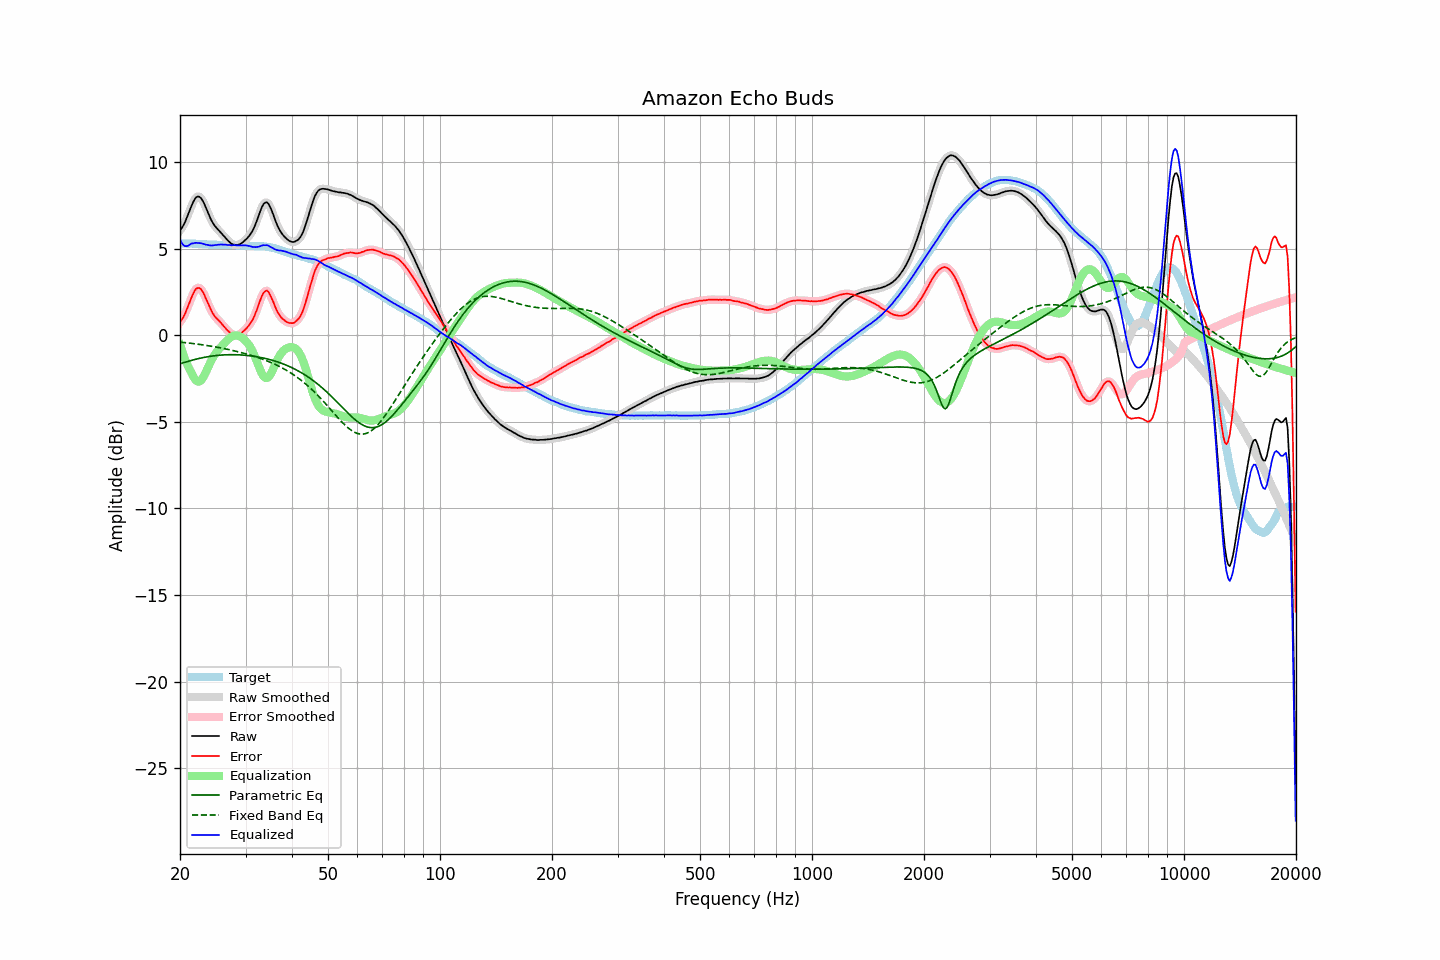

The file beside this chart, header and first rows:
frequency, raw, error, smoothed, error_smoothed, equalization, parametric_eq, fixed_band_eq, equalized_raw, equalized_smoothed, target
20.00, 6.05, 0.76, 6.04, 0.75, -0.55, -1.65, -0.40, 5.50, 5.50, 5.29
20.20, 6.17, 0.88, 6.17, 0.88, -0.84, -1.62, -0.41, 5.33, 5.33, 5.29
20.40, 6.32, 1.03, 6.33, 1.03, -1.11, -1.59, -0.42, 5.21, 5.22, 5.29
20.61, 6.50, 1.20, 6.50, 1.22, -1.35, -1.56, -0.43, 5.14, 5.15, 5.29
20.81, 6.72, 1.44, 6.72, 1.43, -1.58, -1.54, -0.44, 5.14, 5.13, 5.28
21.02, 6.95, 1.67, 6.95, 1.67, -1.79, -1.51, -0.45, 5.16, 5.16, 5.28
21.23, 7.19, 1.91, 7.19, 1.91, -1.98, -1.48, -0.46, 5.21, 5.22, 5.28
21.44, 7.43, 2.14, 7.43, 2.14, -2.14, -1.46, -0.47, 5.29, 5.28, 5.29
21.66, 7.64, 2.35, 7.64, 2.36, -2.34, -1.43, -0.48, 5.30, 5.30, 5.28
21.87, 7.82, 2.54, 7.82, 2.54, -2.50, -1.41, -0.49, 5.32, 5.32, 5.28
22.09, 7.95, 2.68, 7.94, 2.67, -2.62, -1.38, -0.51, 5.33, 5.32, 5.27
22.31, 8.00, 2.73, 8.00, 2.73, -2.68, -1.36, -0.52, 5.32, 5.32, 5.27
22.54, 7.99, 2.73, 7.99, 2.72, -2.67, -1.34, -0.53, 5.32, 5.32, 5.26
22.76, 7.92, 2.66, 7.91, 2.65, -2.61, -1.32, -0.54, 5.31, 5.30, 5.26
22.99, 7.78, 2.53, 7.78, 2.53, -2.50, -1.30, -0.56, 5.28, 5.28, 5.25
23.22, 7.60, 2.36, 7.60, 2.35, -2.34, -1.28, -0.57, 5.26, 5.26, 5.24
23.45, 7.38, 2.14, 7.38, 2.15, -2.15, -1.26, -0.58, 5.23, 5.23, 5.24
23.69, 7.16, 1.93, 7.16, 1.93, -1.95, -1.25, -0.60, 5.21, 5.21, 5.23
23.92, 6.94, 1.71, 6.94, 1.71, -1.74, -1.23, -0.61, 5.19, 5.19, 5.22
24.16, 6.73, 1.50, 6.73, 1.51, -1.55, -1.22, -0.63, 5.18, 5.18, 5.22
24.40, 6.55, 1.32, 6.55, 1.33, -1.37, -1.20, -0.64, 5.18, 5.18, 5.22
24.65, 6.40, 1.18, 6.40, 1.17, -1.21, -1.19, -0.66, 5.19, 5.19, 5.22
24.89, 6.27, 1.04, 6.27, 1.05, -1.07, -1.18, -0.68, 5.20, 5.20, 5.22
25.14, 6.16, 0.95, 6.16, 0.95, -0.95, -1.17, -0.69, 5.21, 5.21, 5.21
25.39, 6.06, 0.85, 6.06, 0.85, -0.83, -1.16, -0.71, 5.22, 5.22, 5.20
25.65, 5.96, 0.76, 5.96, 0.75, -0.73, -1.15, -0.73, 5.23, 5.23, 5.20
25.91, 5.86, 0.66, 5.86, 0.65, -0.63, -1.15, -0.75, 5.23, 5.23, 5.20
26.16, 5.75, 0.54, 5.75, 0.54, -0.53, -1.14, -0.77, 5.22, 5.23, 5.21
26.43, 5.65, 0.44, 5.64, 0.43, -0.43, -1.13, -0.78, 5.22, 5.22, 5.21
26.69, 5.54, 0.33, 5.54, 0.33, -0.33, -1.13, -0.80, 5.21, 5.21, 5.21
26.96, 5.44, 0.24, 5.44, 0.24, -0.24, -1.13, -0.82, 5.20, 5.20, 5.20
27.23, 5.36, 0.16, 5.35, 0.15, -0.16, -1.13, -0.84, 5.20, 5.20, 5.20
27.50, 5.28, 0.08, 5.29, 0.08, -0.09, -1.13, -0.87, 5.19, 5.20, 5.20
27.77, 5.24, 0.03, 5.24, 0.03, -0.05, -1.13, -0.89, 5.19, 5.19, 5.21
28.05, 5.22, 0.02, 5.21, 0.01, -0.02, -1.13, -0.91, 5.20, 5.19, 5.20
28.33, 5.20, 0.01, 5.20, 0.01, -0.01, -1.13, -0.93, 5.19, 5.19, 5.19
28.62, 5.21, 0.03, 5.21, 0.02, -0.03, -1.13, -0.95, 5.18, 5.18, 5.18
28.90, 5.24, 0.05, 5.24, 0.05, -0.06, -1.14, -0.98, 5.18, 5.18, 5.19
29.19, 5.29, 0.11, 5.29, 0.11, -0.11, -1.14, -1.00, 5.18, 5.18, 5.18
29.48, 5.36, 0.19, 5.36, 0.18, -0.18, -1.15, -1.03, 5.18, 5.18, 5.17
29.78, 5.44, 0.28, 5.44, 0.27, -0.26, -1.16, -1.05, 5.18, 5.18, 5.16
30.08, 5.53, 0.37, 5.52, 0.37, -0.35, -1.16, -1.08, 5.18, 5.18, 5.16
30.38, 5.62, 0.47, 5.62, 0.47, -0.45, -1.17, -1.10, 5.16, 5.17, 5.15
30.68, 5.73, 0.59, 5.73, 0.58, -0.58, -1.18, -1.13, 5.15, 5.15, 5.14
30.99, 5.86, 0.72, 5.85, 0.71, -0.73, -1.19, -1.16, 5.13, 5.12, 5.14
31.30, 6.00, 0.85, 6.01, 0.87, -0.90, -1.21, -1.19, 5.10, 5.10, 5.14
31.61, 6.19, 1.05, 6.19, 1.05, -1.10, -1.22, -1.22, 5.09, 5.09, 5.14
31.93, 6.41, 1.27, 6.41, 1.27, -1.32, -1.23, -1.25, 5.08, 5.08, 5.13
32.24, 6.65, 1.51, 6.65, 1.52, -1.56, -1.25, -1.28, 5.09, 5.09, 5.14
32.57, 6.91, 1.77, 6.91, 1.78, -1.80, -1.27, -1.31, 5.10, 5.11, 5.13
32.89, 7.17, 2.04, 7.17, 2.04, -2.03, -1.28, -1.34, 5.14, 5.14, 5.13
33.22, 7.40, 2.27, 7.39, 2.26, -2.23, -1.30, -1.37, 5.17, 5.17, 5.13
33.55, 7.57, 2.45, 7.56, 2.44, -2.37, -1.32, -1.41, 5.20, 5.19, 5.12
33.89, 7.65, 2.54, 7.66, 2.54, -2.46, -1.34, -1.44, 5.19, 5.20, 5.11
34.23, 7.67, 2.58, 7.66, 2.56, -2.48, -1.36, -1.48, 5.19, 5.18, 5.09
34.57, 7.59, 2.50, 7.58, 2.49, -2.42, -1.39, -1.52, 5.17, 5.15, 5.09
34.92, 7.41, 2.34, 7.42, 2.35, -2.31, -1.41, -1.56, 5.11, 5.11, 5.07
35.27, 7.20, 2.14, 7.20, 2.14, -2.14, -1.44, -1.60, 5.06, 5.06, 5.06
35.62, 6.96, 1.93, 6.96, 1.92, -1.95, -1.46, -1.64, 5.01, 5.01, 5.03
35.97, 6.70, 1.68, 6.70, 1.69, -1.74, -1.49, -1.68, 4.96, 4.96, 5.01
... 635 more rows
